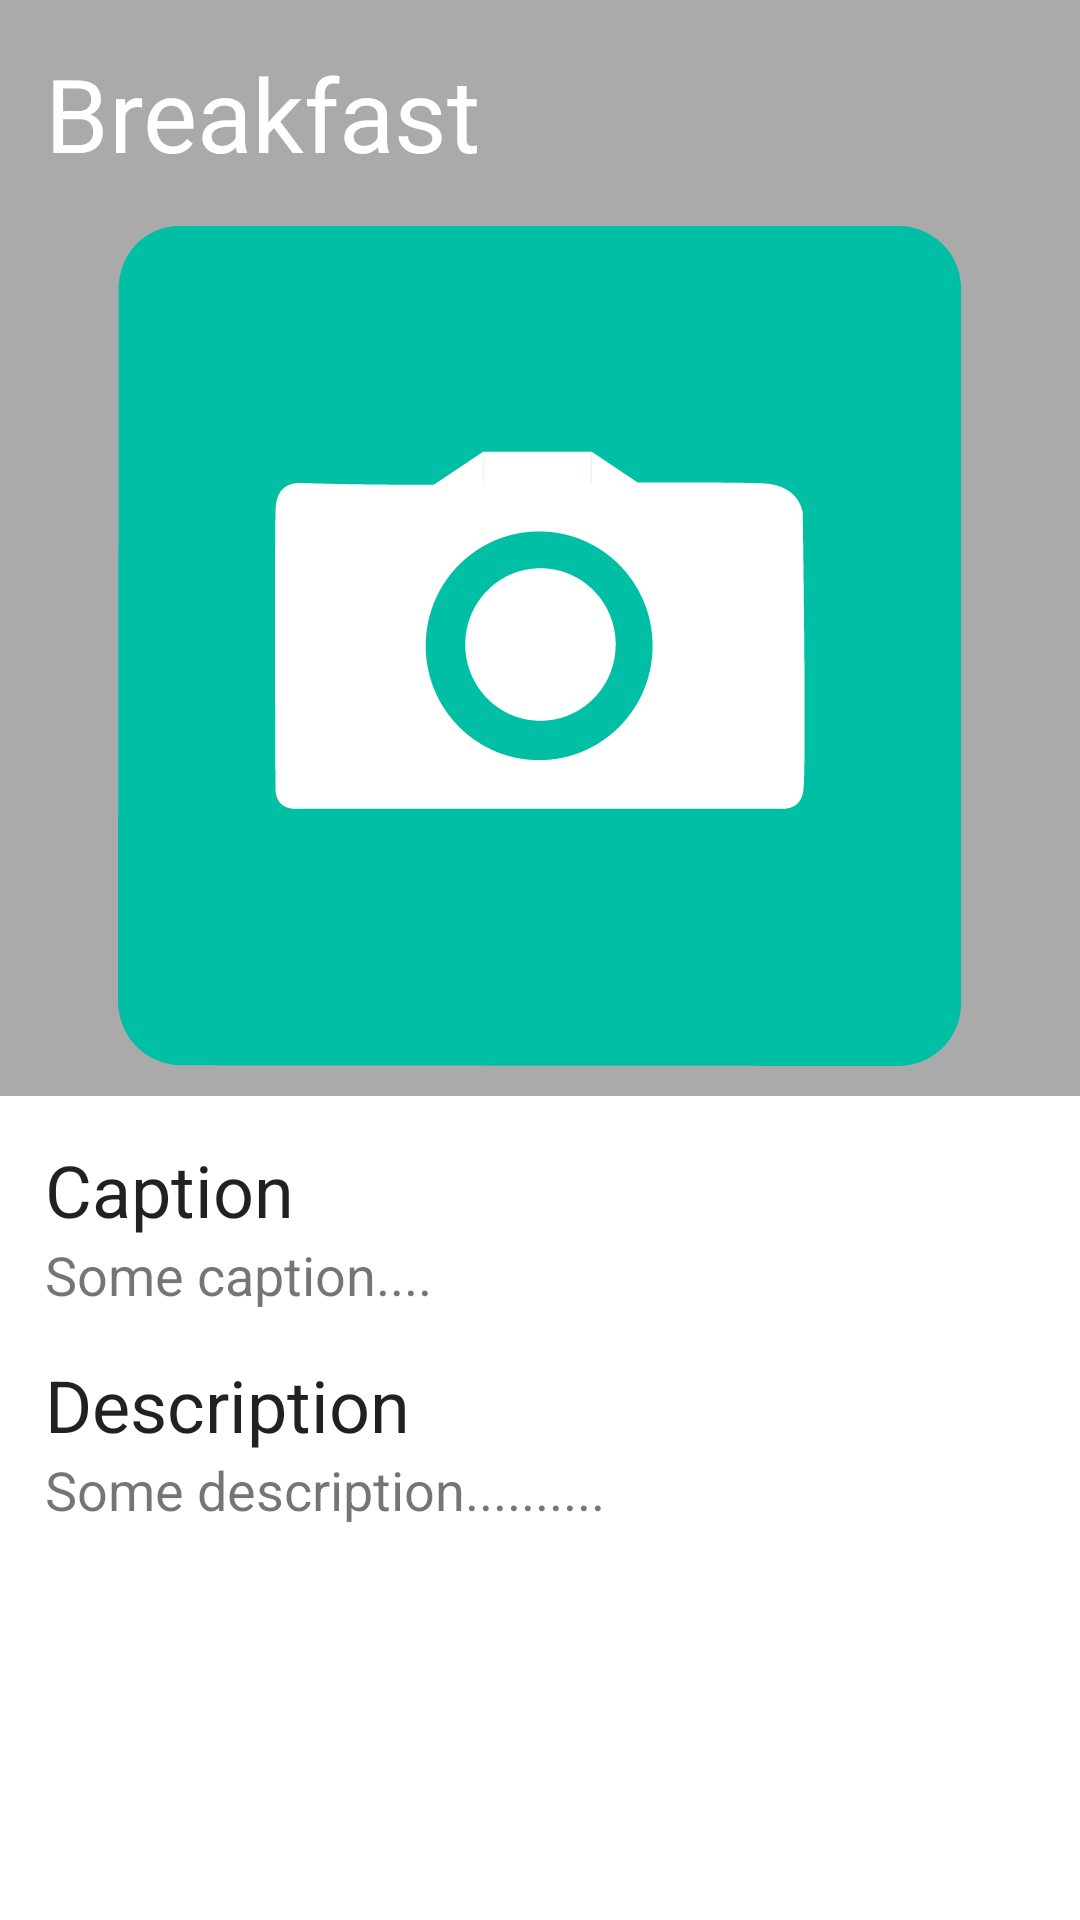

Here is an Android app screen rendered from its layout file. Give the layout XML and the strings, colors and styles it references.
<!-- AndroidManifest.xml: application theme AppTheme -->
<!-- res/layout/fragment_detail.xml -->
<?xml version="1.0" encoding="utf-8"?>
<ScrollView
    xmlns:android="http://schemas.android.com/apk/res/android"
    xmlns:app="http://schemas.android.com/apk/res-auto"
    android:layout_width="match_parent"
    android:layout_height="match_parent">

    <RelativeLayout
        android:layout_width="match_parent"
        android:layout_height="wrap_content">

        <TextView
            android:id="@+id/txt_title"
            android:layout_width="match_parent"
            android:layout_height="wrap_content"
            android:background="@android:color/darker_gray"
            android:paddingLeft="15dp"
            android:paddingTop="15dp"
            android:text="Breakfast"
            android:textAppearance="@style/TextAppearance.AppCompat.Display1"
            android:textColor="@android:color/white" />

        <RelativeLayout
            android:id="@+id/image_layout"
            android:layout_width="match_parent"
            android:layout_height="wrap_content"
            android:layout_below="@+id/txt_title"
            android:background="@android:color/darker_gray"
            android:paddingBottom="10dp"
            android:paddingLeft="15dp"
            android:paddingRight="15dp">

            <ImageView
                android:id="@+id/img"
                android:layout_width="wrap_content"
                android:layout_height="wrap_content"
                android:layout_centerHorizontal="true"
                android:layout_marginTop="15dp"
                android:adjustViewBounds="true"
                app:srcCompat="@drawable/camera_teal" />

        </RelativeLayout>

        <TextView
            android:id="@+id/header_caption"
            android:layout_width="wrap_content"
            android:layout_height="wrap_content"
            android:layout_below="@+id/image_layout"
            android:layout_marginLeft="15dp"
            android:layout_marginRight="15dp"
            android:layout_marginTop="15dp"
            android:text="Caption"
            android:textAppearance="@style/TextAppearance.AppCompat.Headline" />

        <TextView
            android:id="@+id/txt_caption"
            android:layout_width="match_parent"
            android:layout_height="wrap_content"
            android:layout_below="@+id/header_caption"
            android:layout_marginLeft="15dp"
            android:layout_marginRight="15dp"
            android:text="Some caption...."
            android:textSize="18sp" />

        <TextView
            android:id="@+id/header_description"
            android:layout_width="wrap_content"
            android:layout_height="wrap_content"
            android:layout_below="@+id/txt_caption"
            android:layout_marginLeft="15dp"
            android:layout_marginRight="15dp"
            android:layout_marginTop="15dp"
            android:text="Description"
            android:textAppearance="@style/TextAppearance.AppCompat.Headline" />

        <TextView
            android:id="@+id/txt_description"
            android:layout_width="match_parent"
            android:layout_height="wrap_content"
            android:layout_below="@+id/header_description"
            android:layout_marginLeft="15dp"
            android:layout_marginRight="15dp"
            android:text="Some description.........."
            android:textSize="18sp" />


    </RelativeLayout>

</ScrollView>
<!-- resources referenced by this layout -->
<resources>
  <!-- drawable camera_teal: png bitmap (drawable-hdpi, 5916 bytes) -->
</resources>
